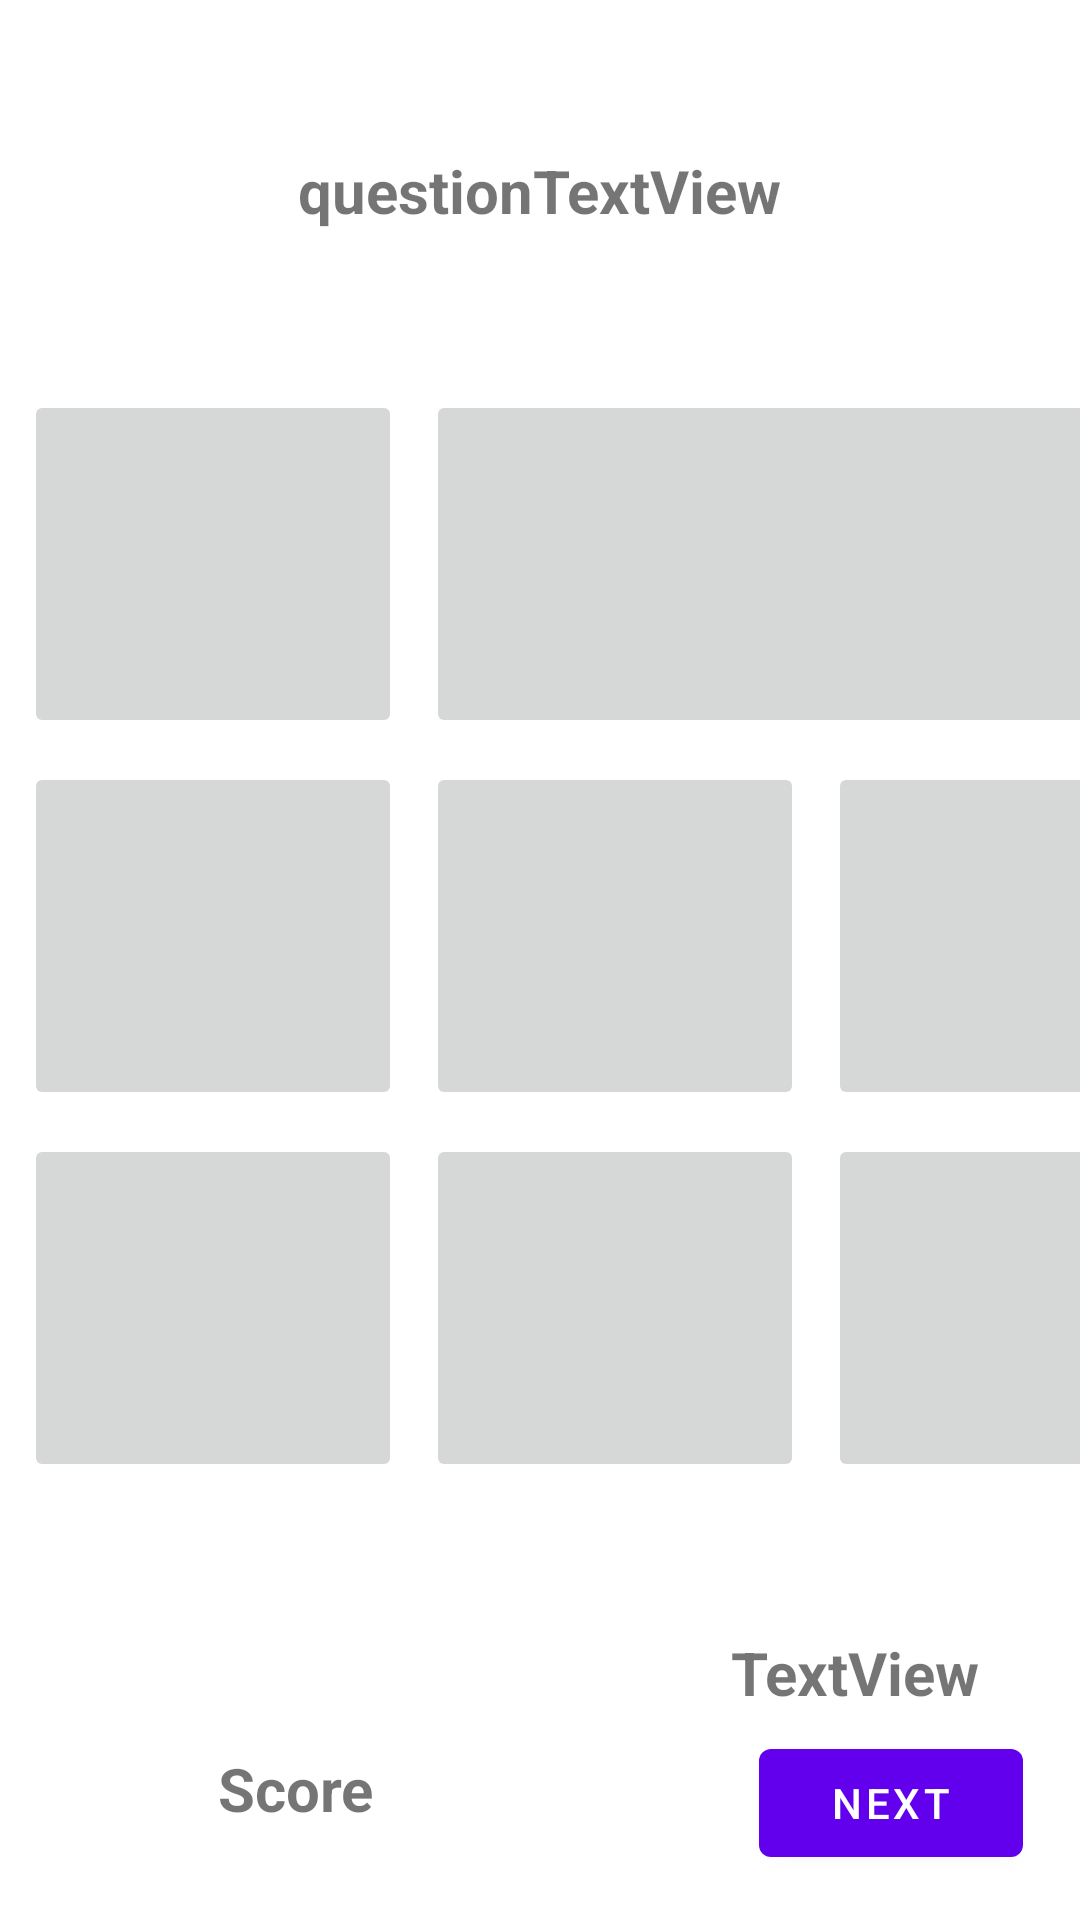

Layout XML and referenced resources for this Android screen:
<!-- AndroidManifest.xml: application theme Theme.AppeksGame -->
<!-- res/layout/activity_start_game.xml -->
<?xml version="1.0" encoding="utf-8"?>
<androidx.constraintlayout.widget.ConstraintLayout xmlns:android="http://schemas.android.com/apk/res/android"
    xmlns:app="http://schemas.android.com/apk/res-auto"
    xmlns:tools="http://schemas.android.com/tools"
    android:layout_width="match_parent"
    android:layout_height="match_parent"
    tools:context=".StartGameActivity">

    <ImageButton
        android:id="@+id/answerButton7"
        android:layout_width="126dp"
        android:layout_height="116dp"
        android:layout_marginStart="8dp"
        android:layout_marginTop="8dp"
        app:layout_constraintStart_toStartOf="parent"
        app:layout_constraintTop_toBottomOf="@+id/answerButton4"
        tools:srcCompat="@tools:sample/avatars" />

    <ImageButton
        android:id="@+id/answerButton9"
        android:layout_width="126dp"
        android:layout_height="116dp"
        android:layout_marginStart="8dp"
        android:layout_marginTop="8dp"
        app:layout_constraintStart_toEndOf="@+id/answerButton8"
        app:layout_constraintTop_toBottomOf="@+id/answerButton6"
        tools:srcCompat="@tools:sample/avatars" />

    <ImageButton
        android:id="@+id/answerButton8"
        android:layout_width="126dp"
        android:layout_height="116dp"
        android:layout_marginStart="8dp"
        android:layout_marginTop="8dp"
        app:layout_constraintStart_toEndOf="@+id/answerButton7"
        app:layout_constraintTop_toBottomOf="@+id/answerButton5"
        tools:srcCompat="@tools:sample/avatars" />

    <ImageButton
        android:id="@+id/answerButton6"
        android:layout_width="126dp"
        android:layout_height="116dp"
        android:layout_marginStart="8dp"
        android:layout_marginTop="8dp"
        app:layout_constraintStart_toEndOf="@+id/answerButton5"
        app:layout_constraintTop_toBottomOf="@+id/answerButton3"
        tools:srcCompat="@tools:sample/avatars" />

    <ImageButton
        android:id="@+id/answerButton5"
        android:layout_width="126dp"
        android:layout_height="116dp"
        android:layout_marginStart="8dp"
        android:layout_marginTop="8dp"
        app:layout_constraintStart_toEndOf="@+id/answerButton4"
        app:layout_constraintTop_toBottomOf="@+id/answerButton2"
        tools:srcCompat="@tools:sample/avatars" />

    <TextView
        android:id="@+id/scoreTextView"
        android:layout_width="70dp"
        android:layout_height="wrap_content"
        android:layout_marginBottom="15dp"
        android:text="Score"
        android:textSize="20sp"
        android:textStyle="bold"
        app:layout_constraintBottom_toBottomOf="@+id/nextQuestionButton"
        app:layout_constraintEnd_toEndOf="parent"
        app:layout_constraintHorizontal_bias="0.25"
        app:layout_constraintStart_toStartOf="parent"
        app:layout_constraintTop_toTopOf="@+id/nextQuestionButton"
        app:layout_constraintVertical_bias="0.923" />

    <TextView
        android:id="@+id/questionTextView"
        android:layout_width="wrap_content"
        android:layout_height="wrap_content"
        android:layout_marginTop="50dp"
        android:text="questionTextView"
        android:textSize="20sp"
        android:textStyle="bold"
        app:layout_constraintEnd_toEndOf="parent"
        app:layout_constraintStart_toStartOf="parent"
        app:layout_constraintTop_toTopOf="parent" />

    <ImageButton
        android:id="@+id/answerButton1"
        android:layout_width="126dp"
        android:layout_height="116dp"
        android:layout_marginStart="8dp"
        android:layout_marginTop="130dp"
        android:clickable="false"
        app:layout_constraintStart_toStartOf="parent"
        app:layout_constraintTop_toTopOf="parent"
        tools:srcCompat="@tools:sample/avatars" />

    <ImageButton
        android:id="@+id/answerButton4"
        android:layout_width="126dp"
        android:layout_height="116dp"
        android:layout_marginStart="8dp"
        android:layout_marginTop="8dp"
        app:layout_constraintStart_toStartOf="parent"
        app:layout_constraintTop_toBottomOf="@+id/answerButton1"
        tools:srcCompat="@tools:sample/avatars" />

    <ImageButton
        android:id="@+id/answerButton2"
        android:layout_width="126dp"
        android:layout_height="116dp"
        android:layout_marginStart="8dp"
        android:layout_marginTop="130dp"
        android:clickable="false"
        app:layout_constraintStart_toEndOf="@+id/answerButton1"
        app:layout_constraintTop_toTopOf="parent"
        tools:srcCompat="@tools:sample/avatars" />

    <ImageButton
        android:id="@+id/answerButton3"
        android:layout_width="126dp"
        android:layout_height="116dp"
        android:layout_marginStart="8dp"
        android:layout_marginTop="130dp"
        android:layout_marginEnd="8dp"
        app:layout_constraintEnd_toEndOf="parent"
        app:layout_constraintStart_toEndOf="@+id/answerButton2"
        app:layout_constraintTop_toTopOf="parent"
        tools:srcCompat="@tools:sample/avatars" />

    <Button
        android:id="@+id/nextQuestionButton"
        android:layout_width="wrap_content"
        android:layout_height="wrap_content"
        android:layout_marginBottom="15dp"
        android:text="Next"
        app:layout_constraintBottom_toBottomOf="parent"
        app:layout_constraintEnd_toEndOf="parent"
        app:layout_constraintHorizontal_bias="0.93"
        app:layout_constraintStart_toStartOf="parent" />

    <TextView
        android:id="@+id/timerTextView"
        android:layout_width="wrap_content"
        android:layout_height="wrap_content"
        android:layout_marginTop="50dp"
        android:text="TextView"
        android:textSize="20sp"
        android:textStyle="bold"
        app:layout_constraintEnd_toEndOf="parent"
        app:layout_constraintHorizontal_bias="0.88"
        app:layout_constraintStart_toStartOf="parent"
        app:layout_constraintTop_toBottomOf="@+id/answerButton9" />

</androidx.constraintlayout.widget.ConstraintLayout>
<!-- resources referenced by this layout -->
<resources>
  <style name="Theme.AppeksGame" parent="Theme.MaterialComponents.DayNight.DarkActionBar">
          
          <item name="colorPrimary">@color/purple_500</item>
          <item name="colorPrimaryVariant">@color/purple_700</item>
          <item name="colorOnPrimary">@color/white</item>
          
          <item name="colorSecondary">@color/teal_200</item>
          <item name="colorSecondaryVariant">@color/teal_700</item>
          <item name="colorOnSecondary">@color/black</item>
          
          <item name="android:statusBarColor" tools:targetApi="l">?attr/colorPrimaryVariant</item>
          
      </style>
  <!-- not gathered from this repository: default colours our renderer supplied (Android Studio template values) -->
  <color name="purple_500">#FF6200EE</color>
  <color name="purple_700">#FF3700B3</color>
  <color name="teal_200">#FF03DAC5</color>
  <color name="teal_700">#FF018786</color>
  <color name="black">#FF000000</color>
  <color name="white">#FFFFFFFF</color>
</resources>
